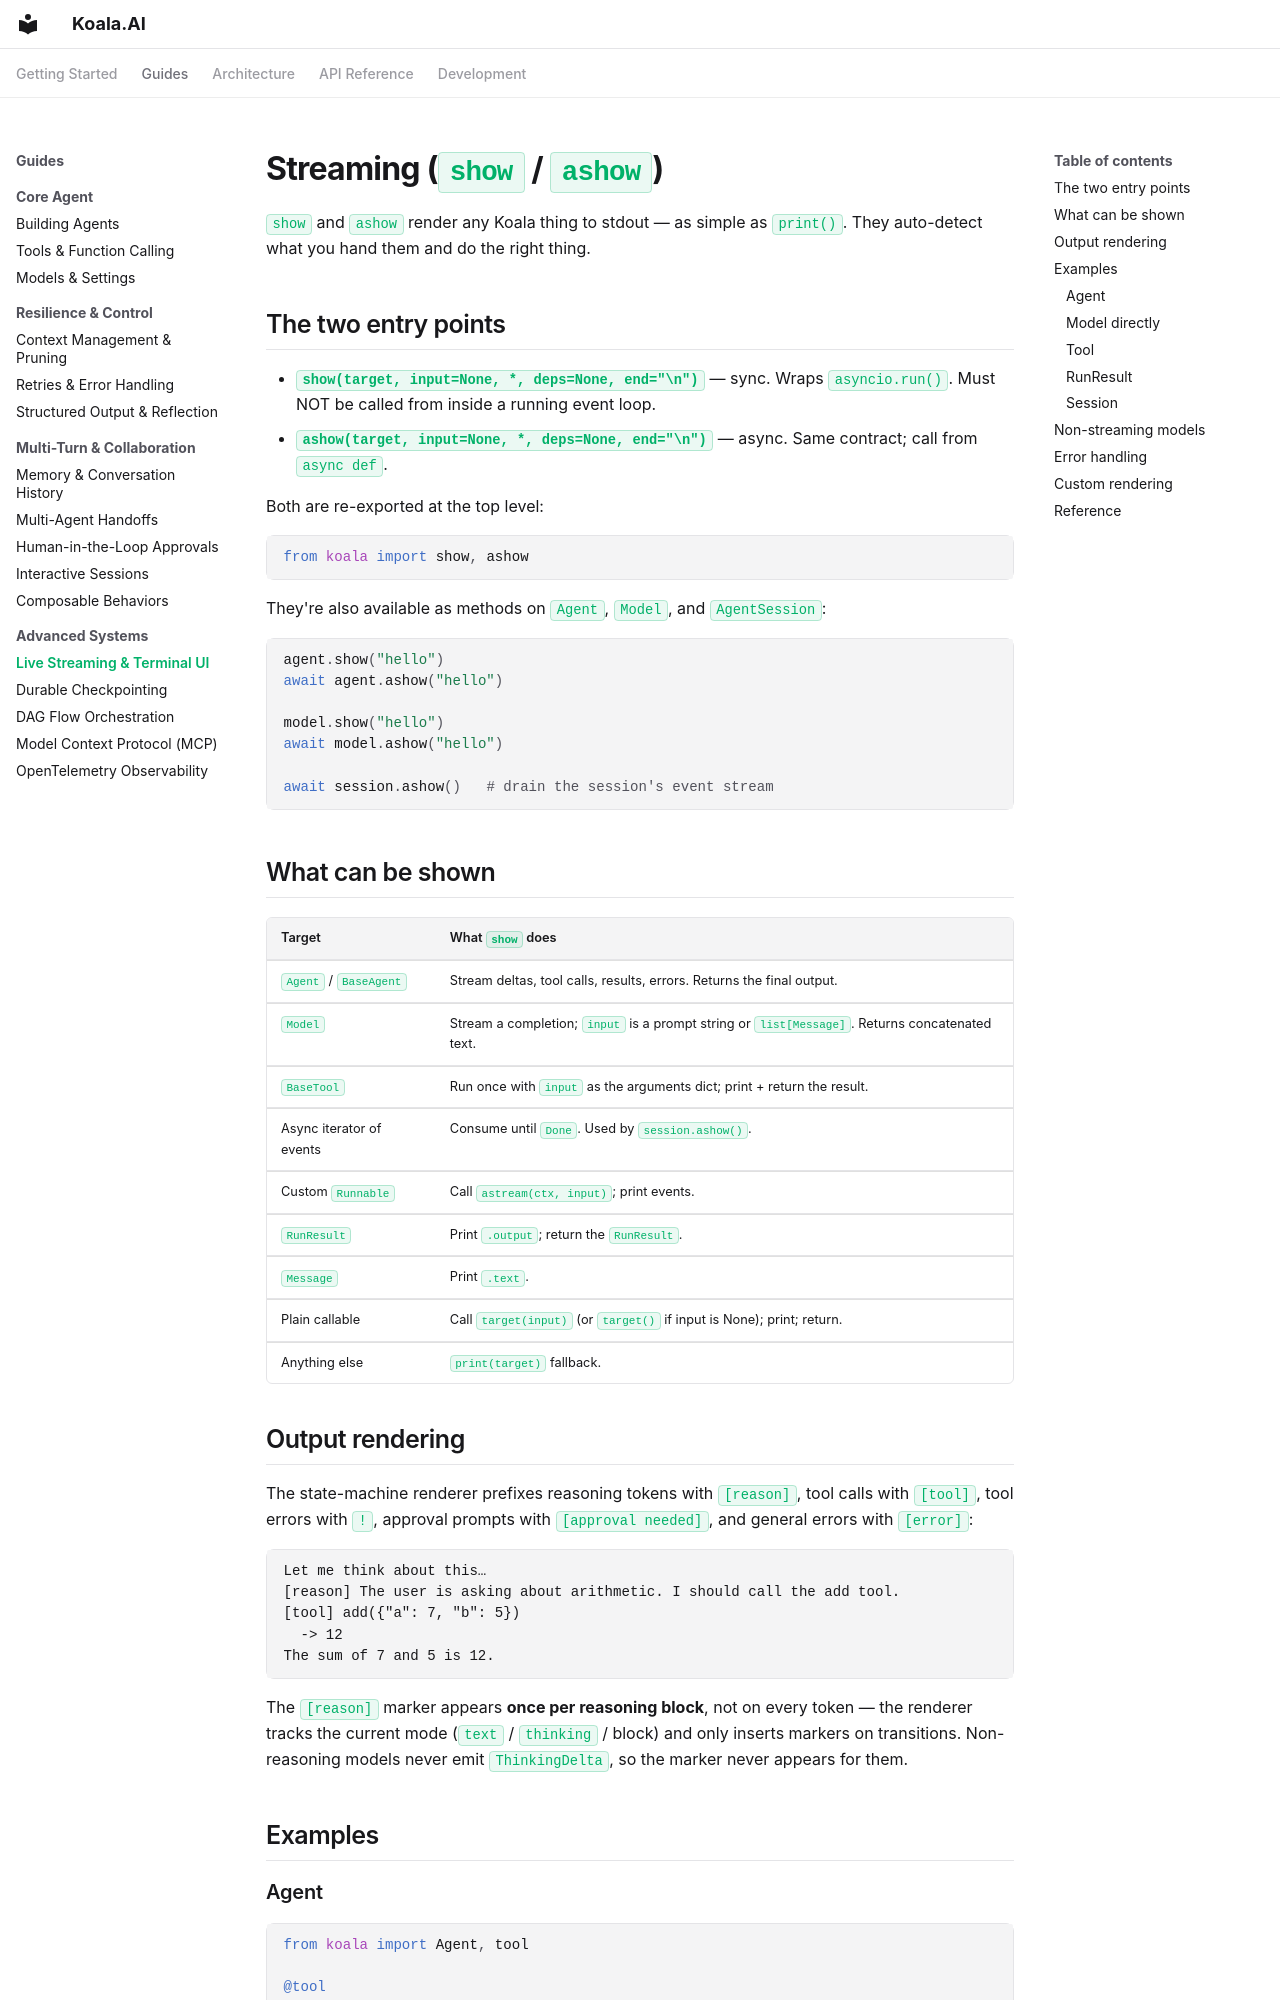

repository: koala-ai-agents/Koala.AI · page: guide/streaming/index.html · generator: mkdocs

# Streaming (`show` / `ashow`)

`show` and `ashow` render any Koala thing to stdout — as simple as `print()`.
They auto-detect what you hand them and do the right thing.

## The two entry points

- **`show(target, input=None, *, deps=None, end="\n")`** — sync. Wraps
  `asyncio.run()`. Must NOT be called from inside a running event loop.
- **`ashow(target, input=None, *, deps=None, end="\n")`** — async. Same
  contract; call from `async def`.

Both are re-exported at the top level:

```python
from koala import show, ashow
```

They're also available as methods on `Agent`, `Model`, and `AgentSession`:

```python
agent.show("hello")
await agent.ashow("hello")

model.show("hello")
await model.ashow("hello")

await session.ashow()   # drain the session's event stream
```

## What can be shown

| Target | What `show` does |
|---|---|
| `Agent` / `BaseAgent` | Stream deltas, tool calls, results, errors. Returns the final output. |
| `Model` | Stream a completion; `input` is a prompt string or `list[Message]`. Returns concatenated text. |
| `BaseTool` | Run once with `input` as the arguments dict; print + return the result. |
| Async iterator of events | Consume until `Done`. Used by `session.ashow()`. |
| Custom `Runnable` | Call `astream(ctx, input)`; print events. |
| `RunResult` | Print `.output`; return the `RunResult`. |
| `Message` | Print `.text`. |
| Plain callable | Call `target(input)` (or `target()` if input is None); print; return. |
| Anything else | `print(target)` fallback. |
